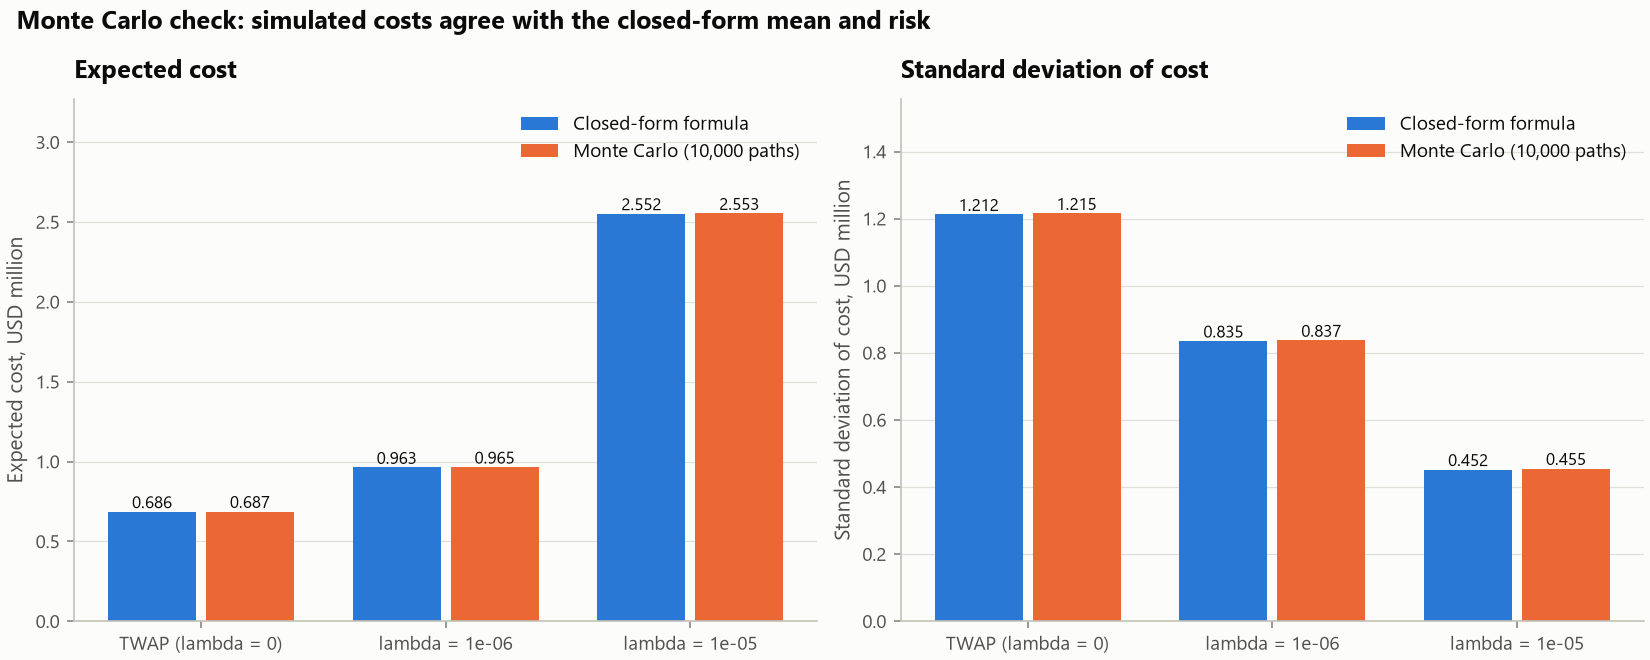

The file beside this chart, header and first rows:
schedule, analytic_mean_usd, simulated_mean_usd, analytic_std_usd, simulated_std_usd, mean_gap_in_std_errors
TWAP (lambda = 0), 685577, 686962, 1212284, 1215325, 0.1143
lambda = 1e-06, 962596, 964558, 834922, 837022, 0.235
lambda = 1e-05, 2551600, 2553284, 451922, 455183, 0.3725
